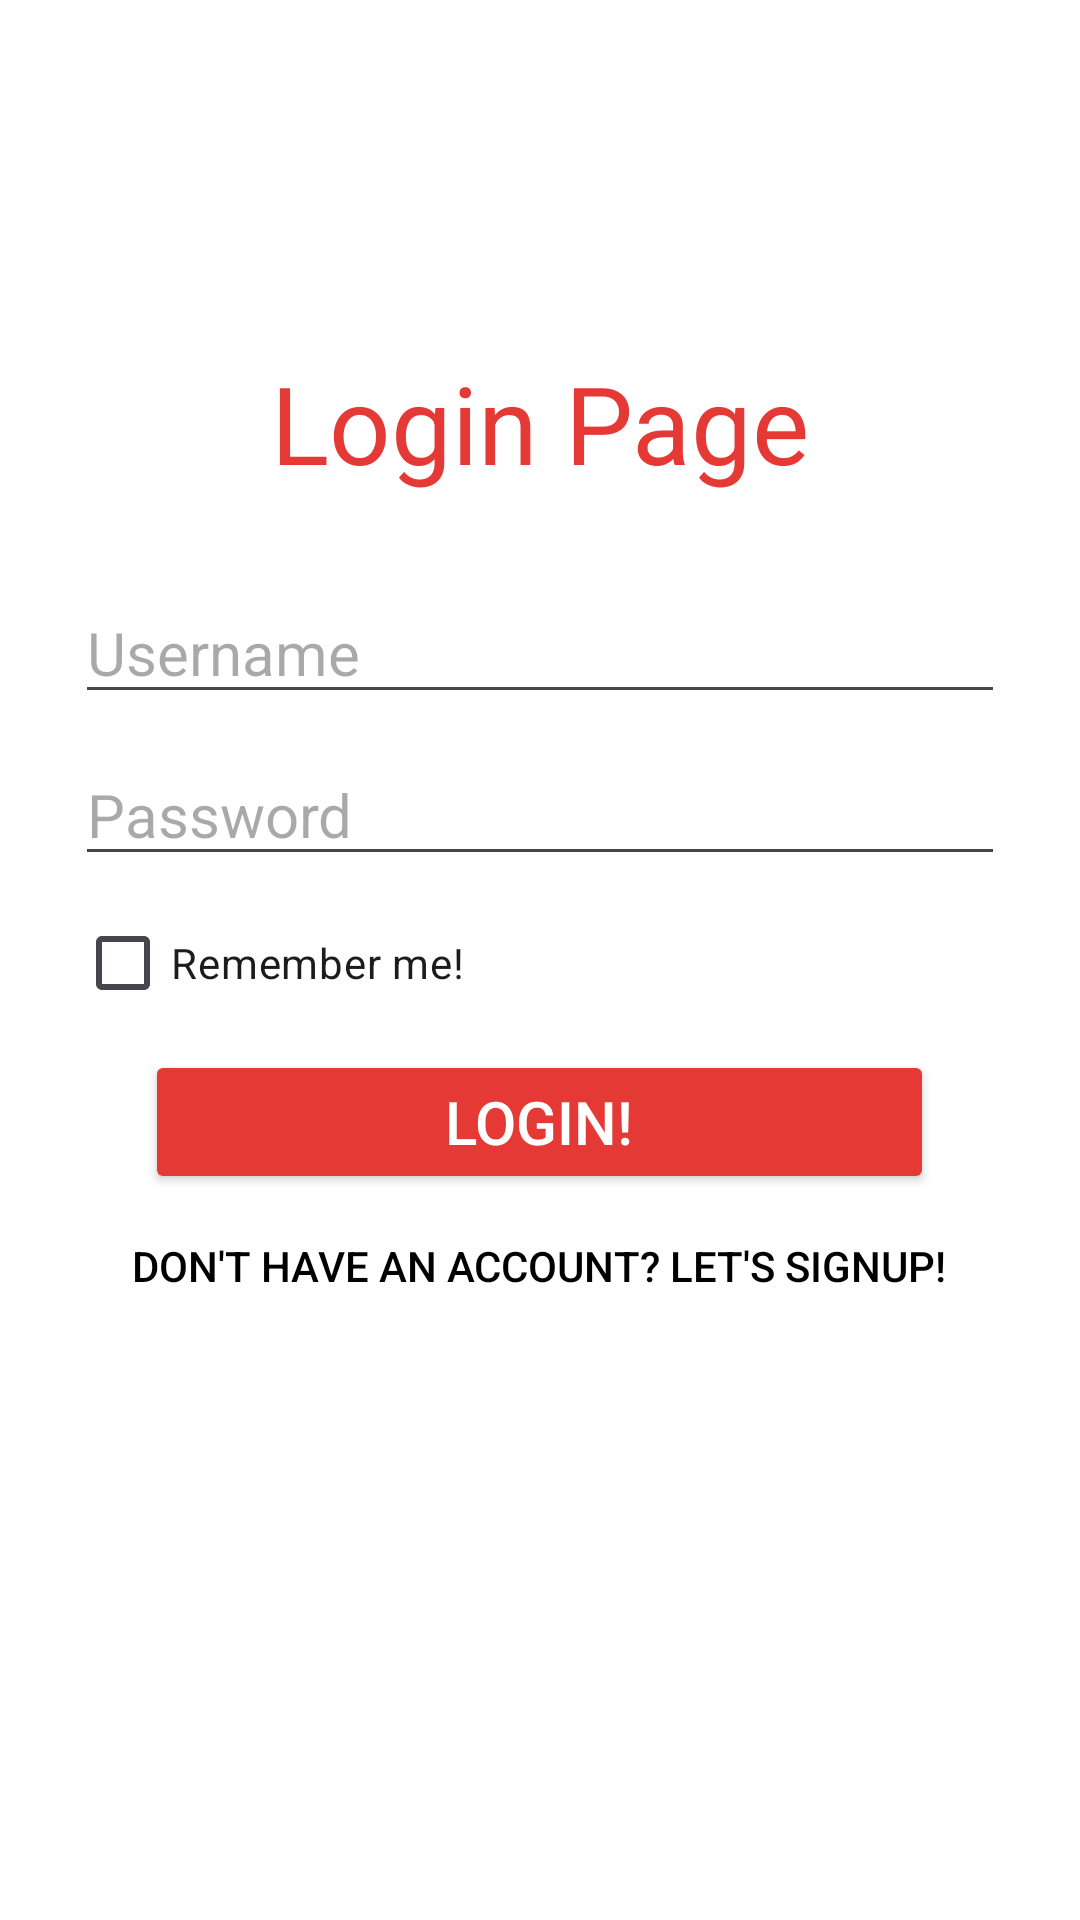

Write the Android layout XML for this screen, with the resource values it uses.
<!-- AndroidManifest.xml: application theme Theme.MyApplication1 -->
<!-- res/layout/activity_login.xml -->
<?xml version="1.0" encoding="utf-8"?>
<androidx.constraintlayout.widget.ConstraintLayout xmlns:android="http://schemas.android.com/apk/res/android"
    xmlns:app="http://schemas.android.com/apk/res-auto"
    xmlns:tools="http://schemas.android.com/tools"
    android:id="@+id/main"
    android:layout_width="match_parent"
    android:layout_height="match_parent"
    tools:context=".LoginActivity">

    <TextView
        android:layout_width="wrap_content"
        android:layout_height="wrap_content"
        android:text="Login Page"
        android:textSize="36sp"
        app:layout_constraintBottom_toTopOf="@+id/linearLayout2"
        app:layout_constraintEnd_toEndOf="parent"
        app:layout_constraintStart_toStartOf="parent"
        app:layout_constraintTop_toTopOf="parent"
        app:layout_constraintVertical_bias="0.8"
        android:textColor="@color/redBase"/>

    <LinearLayout
        android:id="@+id/linearLayout2"
        android:layout_width="0dp"
        android:layout_height="wrap_content"
        android:layout_margin="25dp"
        android:gravity="center"
        android:orientation="vertical"
        app:layout_constraintBottom_toBottomOf="parent"
        app:layout_constraintEnd_toEndOf="parent"
        app:layout_constraintStart_toStartOf="parent"
        app:layout_constraintTop_toTopOf="parent">

        <EditText
            android:id="@+id/UsernameEditText"
            android:layout_width="match_parent"
            android:layout_height="wrap_content"
            android:hint="Username"
            android:maxLines="1"
            android:singleLine="true"
            android:textSize="20sp"
            android:layout_marginBottom="10dp"/>

        <EditText
            android:id="@+id/PasswordEditText"
            android:layout_width="match_parent"
            android:layout_height="wrap_content"
            android:hint="Password"
            android:inputType="textPassword"
            android:maxLines="1"
            android:singleLine="true"
            android:textSize="20sp"
            android:layout_marginBottom="5dp"/>

        <CheckBox
            android:id="@+id/rememberCheckBox"
            android:layout_width="match_parent"
            android:layout_height="wrap_content"
            android:text="Remember me!" />


        <Button
            android:id="@+id/ButtonInput"
            android:layout_width="wrap_content"
            android:layout_height="wrap_content"
            android:layout_marginTop="5dp"
            android:onClick="onClickLoginButton"
            android:paddingHorizontal="100dp"
            android:text="Login!"
            android:backgroundTint="@color/redBase"
            android:textColor="@color/white"
            android:textSize="20sp" />

        <Button
            android:id="@+id/SignUpButton"
            android:layout_width="wrap_content"
            android:layout_height="wrap_content"
            android:background="#00000000"
            android:text="Don't have an account? Let's signup!"
            android:textColor="@color/black"
            android:textSize="14sp"
            android:onClick="onClickSignUpButton"/>

    </LinearLayout>



</androidx.constraintlayout.widget.ConstraintLayout>
<!-- resources referenced by this layout -->
<resources>
  <color name="black">#FF000000</color>
  <color name="redBase">#E53935</color>
  <color name="white">#FFFFFFFF</color>
  <style name="Theme.MyApplication1" parent="Base.Theme.MyApplication1" />
  <style name="Base.Theme.MyApplication1" parent="Theme.Material3.DayNight.NoActionBar">
          <item name="android:windowBackground">@color/white</item>
          <item name="colorPrimaryDark">@color/blueDark</item>
          <item name="colorAccent">@color/blueDark</item>
          
          
      </style>
  <color name="blueDark">#2D538C</color>
</resources>
